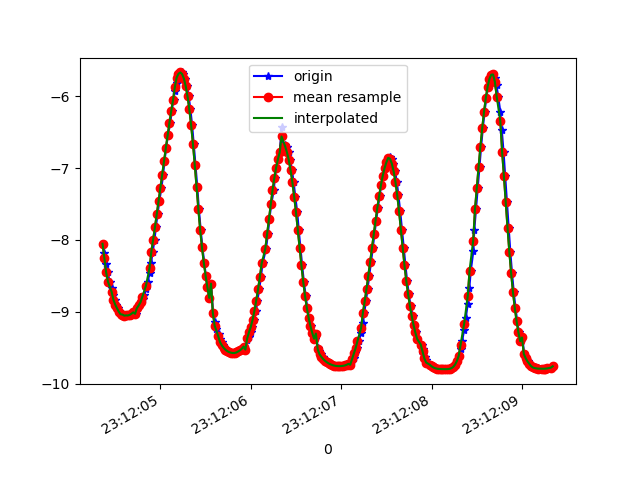

The data file committed next to this chart (first rows):
1617837124361, 532767931528931, -8.054186, -5.5325856, -0.7487307
1617837124380, 532767950759701, -8.177, -5.344, -0.7881
1617837124399, 532767969990471, -8.336, -5.09, -0.7999
1617837124419, 532767989221241, -8.453, -4.886, -0.8504
1617837124437, 532768008452011, -8.583, -4.654, -0.8452
1617837124462, 532768027682781, -8.671, -4.469, -0.9373
1617837124474, 532768046913551, -8.769, -4.288, -0.8669
1617837124495, 532768066144321, -8.833, -4.139, -0.946
1617837124514, 532768085375091, -8.9, -4.014, -0.846
1617837124532, 532768104605861, -8.952, -3.888, -0.883
1617837124551, 532768123836631, -9, -3.805, -0.7552
1617837124570, 532768143067401, -9.036, -3.714, -0.7736
1617837124593, 532768162298171, -9.039, -3.717, -0.7217
1617837124614, 532768181528941, -9.054, -3.685, -0.6994
1617837124627, 532768200759711, -9.051, -3.677, -0.7772
1617837124646, 532768219990481, -9.052, -3.694, -0.6732
1617837124666, 532768239221251, -9.044, -3.702, -0.7412
1617837124689, 532768258452021, -9.028, -3.765, -0.5962
1617837124703, 532768277682791, -9.008, -3.828, -0.4858
1617837124726, 532768296913561, -9.029, -3.741, -0.7242
1617837124741, 532768316144331, -8.949, -3.957, -0.5408
1617837124764, 532768335375101, -8.911, -4.04, -0.5544
1617837124781, 532768354605871, -8.868, -4.134, -0.5514
1617837124809, 532768373836641, -8.822, -4.235, -0.5237
1617837124819, 532768393067411, -8.765, -4.357, -0.4845
1617837124840, 532768412298181, -8.688, -4.512, -0.4496
1617837124859, 532768431528951, -8.588, -4.702, -0.423
1617837124880, 532768450759721, -8.463, -4.924, -0.41
1617837124897, 532768469990491, -8.319, -5.164, -0.406
1617837124916, 532768489221261, -8.162, -5.41, -0.3946
1617837124935, 532768508452031, -7.995, -5.655, -0.3593
1617837124950, 532768527682801, -7.821, -5.898, -0.2994
1617837124969, 532768546913571, -7.641, -6.132, -0.2163
1617837124988, 532768566144341, -7.461, -6.353, -0.1169
1617837125011, 532768585375111, -7.278, -6.563, -0.01142
1617837125030, 532768604605881, -7.092, -6.763, 0.08673
1617837125045, 532768623836651, -6.905, -6.952, 0.1724
1617837125064, 532768643067421, -6.721, -7.128, 0.2455
1617837125083, 532768662298191, -6.543, -7.29, 0.2961
1617837125110, 532768681528961, -6.37, -7.441, 0.3128
1617837125125, 532768700759731, -6.204, -7.581, 0.2931
1617837125145, 532768719990501, -6.053, -7.703, 0.2499
1617837125160, 532768739221271, -5.925, -7.804, 0.2001
1617837125179, 532768758452041, -5.821, -7.883, 0.1447
1617837125198, 532768777682811, -5.741, -7.942, 0.07933
1617837125217, 532768796913581, -5.689, -7.98, 0.006562
1617837125236, 532768816144351, -5.67, -7.993, -0.05699
1617837125255, 532768835375121, -5.693, -7.977, -0.09704
1617837125274, 532768854605891, -5.756, -7.931, -0.1212
1617837125293, 532768873836661, -5.859, -7.854, -0.1473
1617837125313, 532768893067431, -6.002, -7.745, -0.1779
1617837125332, 532768912298201, -6.185, -7.599, -0.2087
1617837125351, 532768931528971, -6.407, -7.412, -0.2535
1617837125369, 532768950759741, -6.665, -7.177, -0.3264
1617837125388, 532768969990511, -6.953, -6.894, -0.406
1617837125408, 532768989221281, -7.265, -6.561, -0.4605
1617837125426, 532769008452051, -7.576, -6.197, -0.4856
1617837125446, 532769027682821, -7.862, -5.83, -0.5002
1617837125465, 532769046913591, -8.106, -5.483, -0.5163
1617837125485, 532769066144361, -8.315, -5.16, -0.5317
1617837125503, 532769085375131, -8.498, -4.851, -0.5362
... 200 more rows
